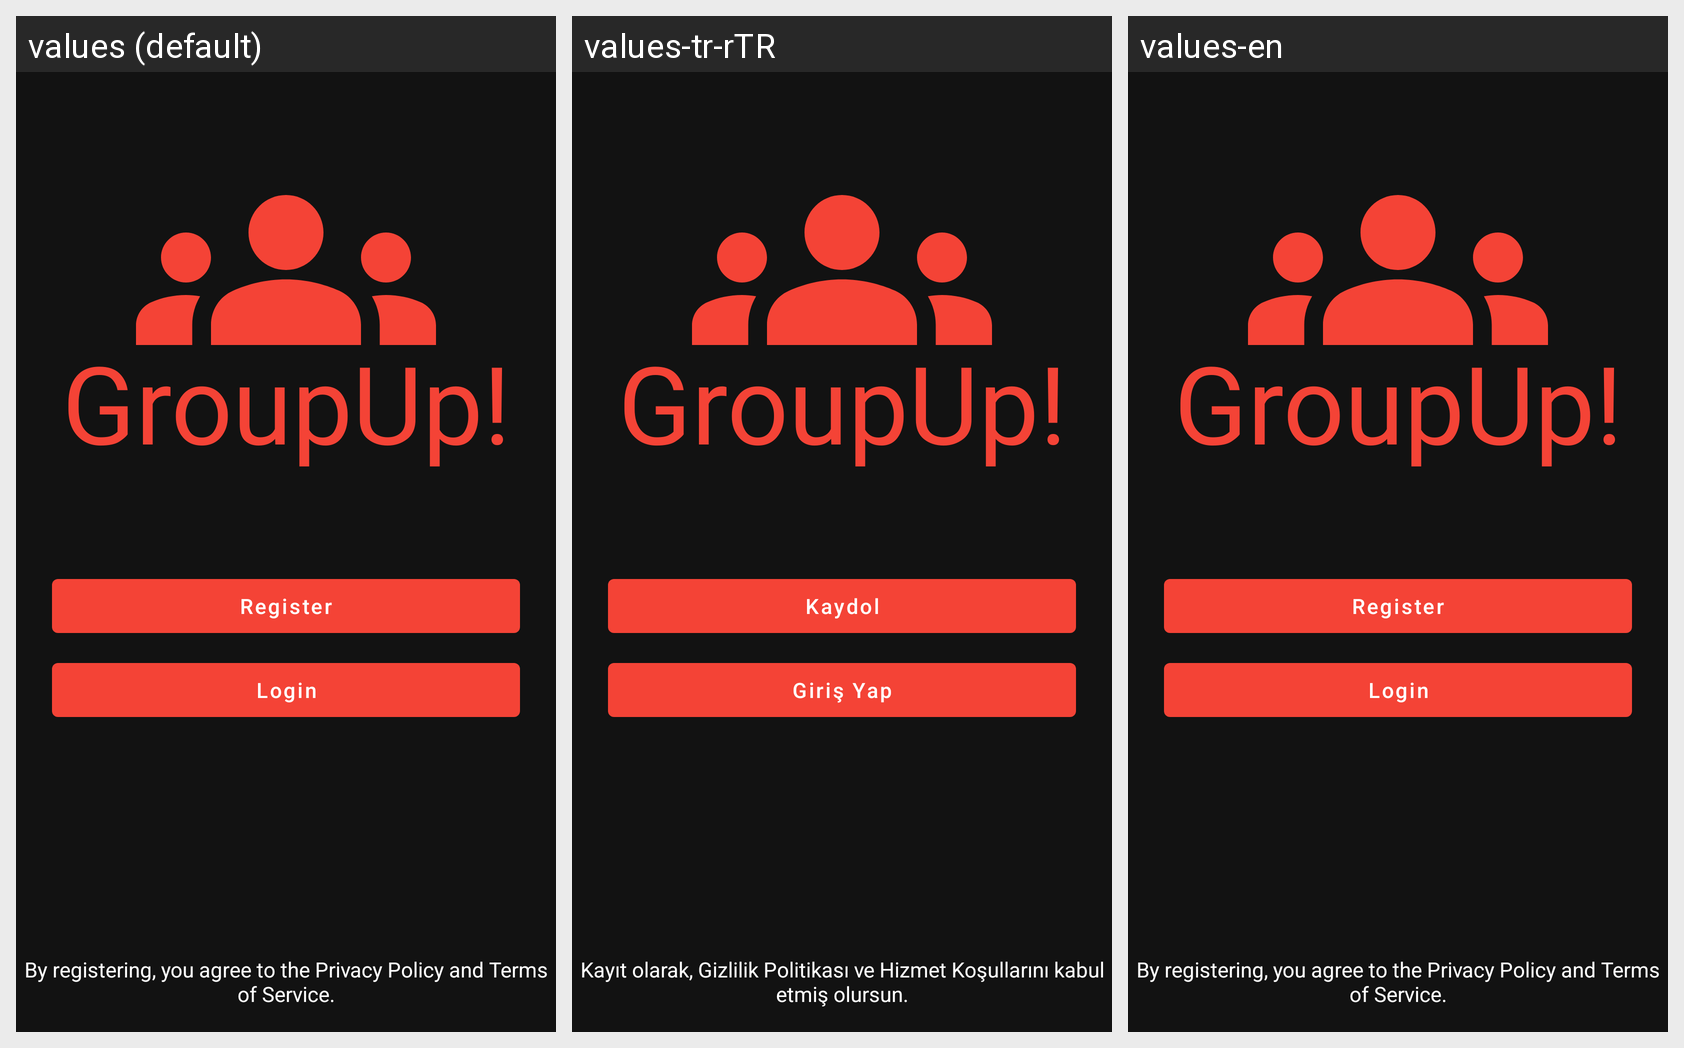

Strings drawn on this Android screen and how each of the app's shown locales translates them:
Android screen res/layout/activity_main.xml rendered under 3 locales, left to right: values (default), values-tr-rTR, values-en. Device: Nexus 5 (rendered at 1080×1920; each locale shown at half size, 540×960, under a caption strip naming it); theme AppTheme.NoActionBar.
Strings drawn on this screen, with the default value and each locale's value (text and hints the layout hard-codes, and strings that could not be matched under every locale, appear in the picture but are not listed):

app_name
  values: GroupUp!
  values-tr-rTR: GroupUp!
  values-en: GroupUp!

register
  values: Register
  values-tr-rTR: Kaydol
  values-en: Register

login
  values: Login
  values-tr-rTR: Giriş Yap
  values-en: Login

pp_and_tos
  values: By registering, you agree to the Privacy Policy and Terms of Service.
  values-tr-rTR: Kayıt olarak, Gizlilik Politikası ve Hizmet Koşullarını kabul etmiş olursun.
  values-en: By registering, you agree to the Privacy Policy and Terms of Service.
